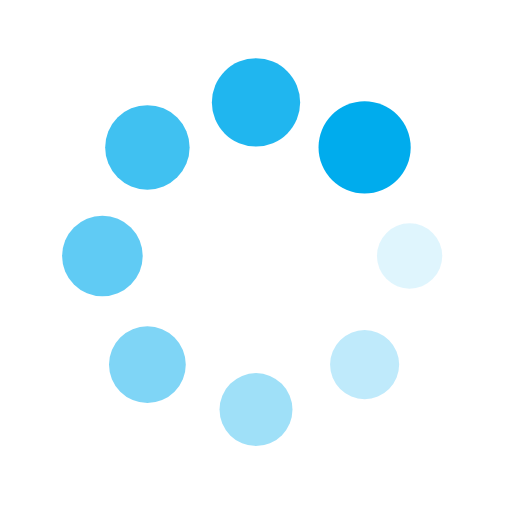
t = 0.00 s
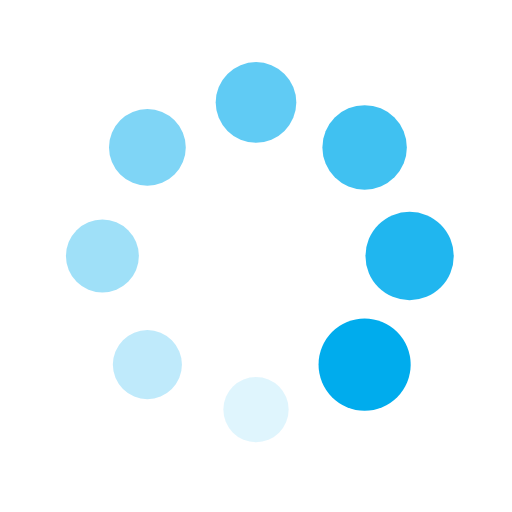
t = 0.25 s
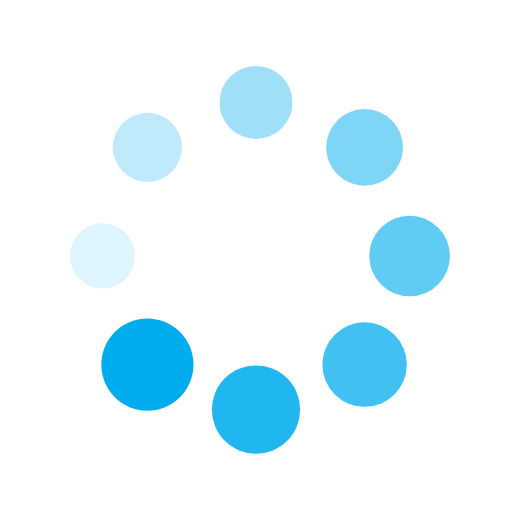
t = 0.50 s
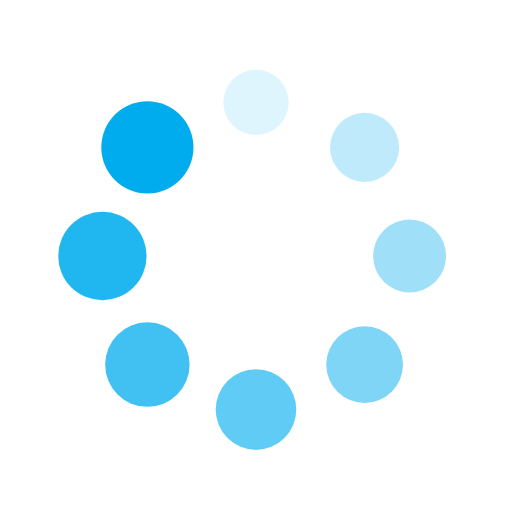
t = 0.75 s

The animated SVG that drew these frames (rendered in a browser with its animation timeline set to each time). Animation: 16 SMIL elements (animate=8,animateTransform=8); one cycle of 1.00 s, repeats indefinitely.

<?xml version="1.0" encoding="utf-8"?>
<svg xmlns="http://www.w3.org/2000/svg" xmlns:xlink="http://www.w3.org/1999/xlink" style="margin: auto; background: rgb(255, 255, 255); display: block; shape-rendering: auto;" width="200px" height="200px" viewBox="0 0 100 100" preserveAspectRatio="xMidYMid">
<g transform="translate(80,50)">
<g transform="rotate(0)">
<circle cx="0" cy="0" r="6" fill="#00aced" fill-opacity="1">
  <animateTransform attributeName="transform" type="scale" begin="-0.875s" values="1.5 1.5;1 1" keyTimes="0;1" dur="1s" repeatCount="indefinite"></animateTransform>
  <animate attributeName="fill-opacity" keyTimes="0;1" dur="1s" repeatCount="indefinite" values="1;0" begin="-0.875s"></animate>
</circle>
</g>
</g><g transform="translate(71.21320343559643,71.21320343559643)">
<g transform="rotate(45)">
<circle cx="0" cy="0" r="6" fill="#00aced" fill-opacity="0.875">
  <animateTransform attributeName="transform" type="scale" begin="-0.75s" values="1.5 1.5;1 1" keyTimes="0;1" dur="1s" repeatCount="indefinite"></animateTransform>
  <animate attributeName="fill-opacity" keyTimes="0;1" dur="1s" repeatCount="indefinite" values="1;0" begin="-0.75s"></animate>
</circle>
</g>
</g><g transform="translate(50,80)">
<g transform="rotate(90)">
<circle cx="0" cy="0" r="6" fill="#00aced" fill-opacity="0.75">
  <animateTransform attributeName="transform" type="scale" begin="-0.625s" values="1.5 1.5;1 1" keyTimes="0;1" dur="1s" repeatCount="indefinite"></animateTransform>
  <animate attributeName="fill-opacity" keyTimes="0;1" dur="1s" repeatCount="indefinite" values="1;0" begin="-0.625s"></animate>
</circle>
</g>
</g><g transform="translate(28.786796564403577,71.21320343559643)">
<g transform="rotate(135)">
<circle cx="0" cy="0" r="6" fill="#00aced" fill-opacity="0.625">
  <animateTransform attributeName="transform" type="scale" begin="-0.5s" values="1.5 1.5;1 1" keyTimes="0;1" dur="1s" repeatCount="indefinite"></animateTransform>
  <animate attributeName="fill-opacity" keyTimes="0;1" dur="1s" repeatCount="indefinite" values="1;0" begin="-0.5s"></animate>
</circle>
</g>
</g><g transform="translate(20,50.00000000000001)">
<g transform="rotate(180)">
<circle cx="0" cy="0" r="6" fill="#00aced" fill-opacity="0.5">
  <animateTransform attributeName="transform" type="scale" begin="-0.375s" values="1.5 1.5;1 1" keyTimes="0;1" dur="1s" repeatCount="indefinite"></animateTransform>
  <animate attributeName="fill-opacity" keyTimes="0;1" dur="1s" repeatCount="indefinite" values="1;0" begin="-0.375s"></animate>
</circle>
</g>
</g><g transform="translate(28.78679656440357,28.786796564403577)">
<g transform="rotate(225)">
<circle cx="0" cy="0" r="6" fill="#00aced" fill-opacity="0.375">
  <animateTransform attributeName="transform" type="scale" begin="-0.25s" values="1.5 1.5;1 1" keyTimes="0;1" dur="1s" repeatCount="indefinite"></animateTransform>
  <animate attributeName="fill-opacity" keyTimes="0;1" dur="1s" repeatCount="indefinite" values="1;0" begin="-0.25s"></animate>
</circle>
</g>
</g><g transform="translate(49.99999999999999,20)">
<g transform="rotate(270)">
<circle cx="0" cy="0" r="6" fill="#00aced" fill-opacity="0.25">
  <animateTransform attributeName="transform" type="scale" begin="-0.125s" values="1.5 1.5;1 1" keyTimes="0;1" dur="1s" repeatCount="indefinite"></animateTransform>
  <animate attributeName="fill-opacity" keyTimes="0;1" dur="1s" repeatCount="indefinite" values="1;0" begin="-0.125s"></animate>
</circle>
</g>
</g><g transform="translate(71.21320343559643,28.78679656440357)">
<g transform="rotate(315)">
<circle cx="0" cy="0" r="6" fill="#00aced" fill-opacity="0.125">
  <animateTransform attributeName="transform" type="scale" begin="0s" values="1.5 1.5;1 1" keyTimes="0;1" dur="1s" repeatCount="indefinite"></animateTransform>
  <animate attributeName="fill-opacity" keyTimes="0;1" dur="1s" repeatCount="indefinite" values="1;0" begin="0s"></animate>
</circle>
</g>
</g>
<!-- [ldio] generated by https://loading.io/ --></svg>
